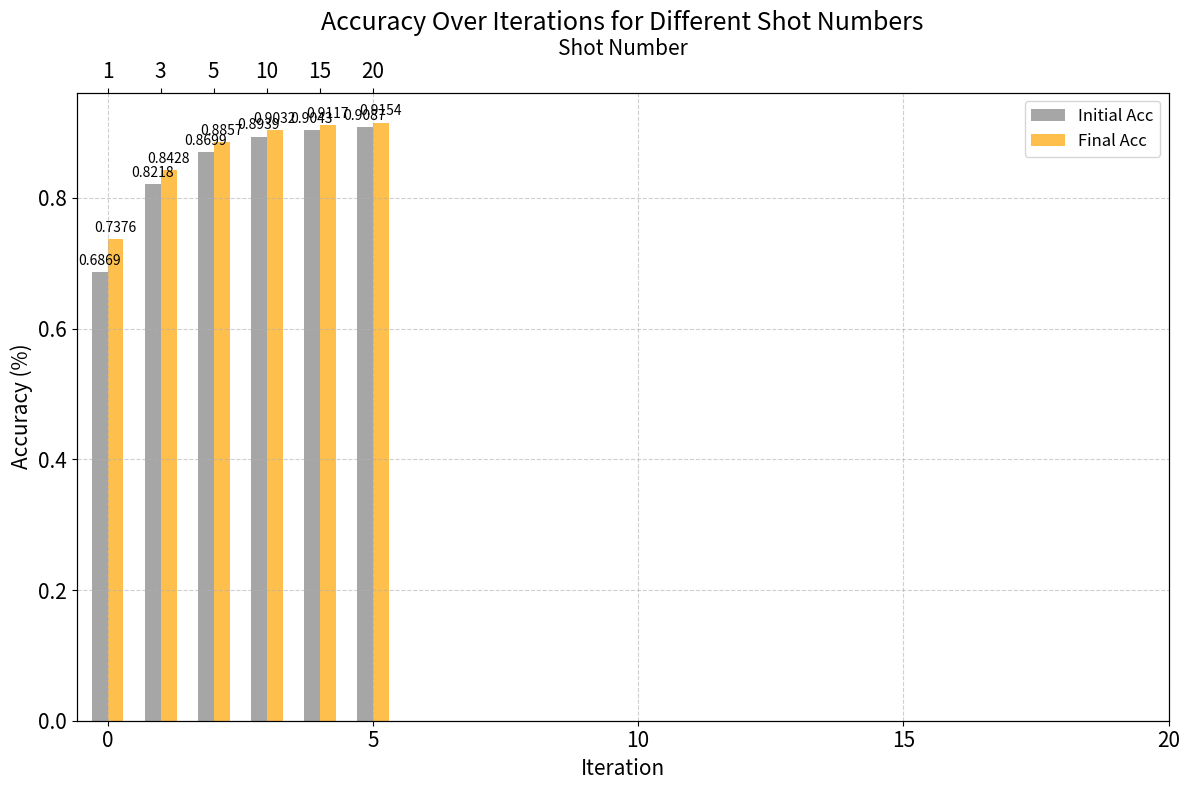

Here is the Python script that generated this plot:
import matplotlib.pyplot as plt
import numpy as np

# Data for different shot numbers
shot_1 = [0.6869, 0.6870, 0.6876, 0.6900, 0.6944, 0.7008, 0.7075, 0.7139, 0.7194, 0.7237, 0.7271, 0.7302, 0.7322, 0.7349, 0.7357, 0.7365, 0.7374, 0.7378, 0.7377, 0.7377, 0.7376]
shot_3 = [0.8218, 0.8252, 0.8258, 0.8270, 0.8285, 0.8297, 0.8320, 0.8335, 0.8353, 0.8366, 0.8382, 0.8393, 0.8397, 0.8401, 0.8407, 0.8413, 0.8419, 0.8421, 0.8426, 0.8428, 0.8428]
shot_5 = [0.8699, 0.8737, 0.8737, 0.8739, 0.8743, 0.8751, 0.8763, 0.8773, 0.8785, 0.8800, 0.8811, 0.8822, 0.8829, 0.8833, 0.8839, 0.8845, 0.8846, 0.8850, 0.8852, 0.8854, 0.8857]
shot_10 = [0.8939, 0.8957, 0.8959, 0.8962, 0.8970, 0.8979, 0.8988, 0.8992, 0.9000, 0.9006, 0.9008, 0.9015, 0.9019, 0.9025, 0.9023, 0.9024, 0.9024, 0.9025, 0.9027, 0.9030, 0.9032]
shot_15 = [0.9043, 0.9057, 0.9058, 0.9059, 0.9064, 0.9070, 0.9078, 0.9084, 0.9091, 0.9096, 0.9101, 0.9103, 0.9107, 0.9110, 0.9112, 0.9111, 0.9111, 0.9112, 0.9115, 0.9118, 0.9117]
shot_20 = [0.9087, 0.9103, 0.9103, 0.9106, 0.9109, 0.9114, 0.9115, 0.9116, 0.9124, 0.9129, 0.9130, 0.9136, 0.9140, 0.9143, 0.9145, 0.9149, 0.9149, 0.9150, 0.9153, 0.9153, 0.9154]

iterations = range(21)
final_acc = [shot_1[-1], shot_3[-1], shot_5[-1], shot_10[-1], shot_15[-1], shot_20[-1]]
initial_acc = [shot_1[0], shot_3[0], shot_5[0], shot_10[0], shot_15[0], shot_20[0]]
shot_numbers = ['1', '3', '5', '10', '15', '20']

# Plotting
fig, ax1 = plt.subplots(figsize=(12, 8))


# Bar plots for initial and final accuracy
bar_width = 0.3
index = np.arange(len(shot_numbers))
bar1 = ax1.bar(index - bar_width/2, initial_acc, bar_width, label='Initial Acc', color='gray', alpha=0.7)
bar2 = ax1.bar(index + bar_width/2, final_acc, bar_width, label='Final Acc', color='orange', alpha=0.7)

# Annotations for bars
for rect in bar1 + bar2:
    height = rect.get_height()
    ax1.annotate(f'{height:.4f}',
                 xy=(rect.get_x() + rect.get_width() / 2, height),
                 xytext=(0, 3),  # 3 points vertical offset
                 textcoords="offset points",
                 ha='center', va='bottom')

ax1.tick_params(axis='x', labelsize=15)
ax1.tick_params(axis='y', labelsize=15)
ax1.set_title('Accuracy Over Iterations for Different Shot Numbers', fontsize=18)
ax1.set_xlabel('Iteration', fontsize=15)
ax1.set_ylabel('Accuracy (%)', fontsize=15)
ax1.set_xticks(range(0, 21, 5))
ax1.legend(fontsize=12)

# Adding grid for better readability
ax1.grid(True, linestyle='--', alpha=0.6)

# Secondary x-axis for bar plots
ax2 = ax1.twiny()
ax2.set_xlim(ax1.get_xlim())
ax2.set_xticks(index)
ax2.set_xticklabels(shot_numbers, fontsize=15)
ax2.set_xlabel('Shot Number', fontsize=15)

plt.tight_layout()
plt.show()
